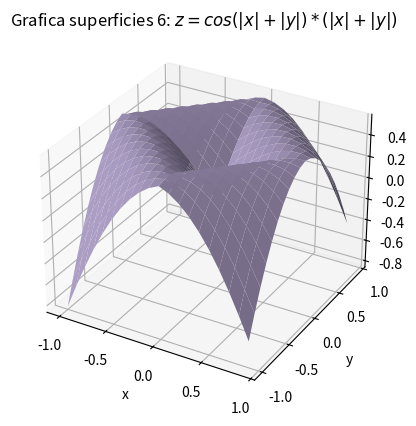

Reproduce this figure in Python.
import matplotlib.pyplot as plt
import numpy as np

x = np.arange(-1,1,0.1)
y = np.arange(-1,1,0.1)
x, y = np.meshgrid(x,y)
z = np.cos (np.abs(x) + np.abs(y)) * (np.abs(x) + np.abs(y))

fig = plt.figure()
ax = fig.add_subplot(projection='3d')
ax.plot_surface(x, y, z, color='#ab9dc4', linewidth=1)
ax.set_title('Grafica superficies 6: $z=cos(|x| + |y|)*(|x| + |y|)$')
ax.set_xlabel('x')
ax.set_ylabel('y')
ax.set_zlabel('z')
plt.show()